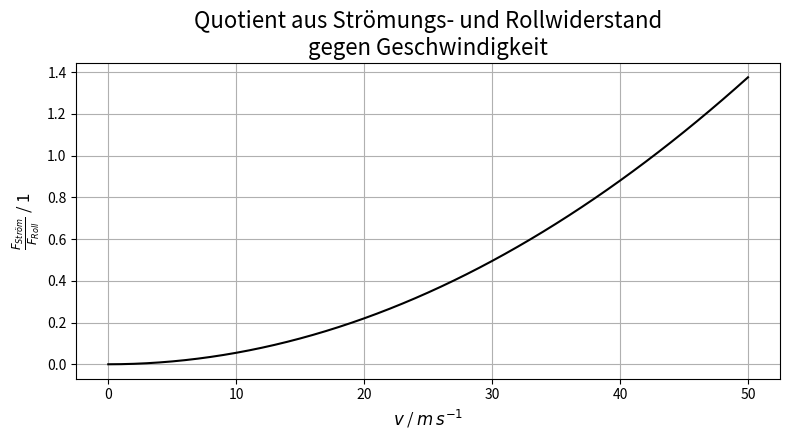

Source code (Python):
import matplotlib.pyplot as plt
import numpy as np

m = 100						# mass, kg
rho = 1.204					# density of medium, kg/m³
g = 9.81					# gravity, m/s²
A = 0.293					# surface area of body, m²
c_drag = 0.872				# coefficient of drag, 1
c_roll = 0.022				# coefficient of rolling resistance, 1
v = np.linspace(0,50,51)	# velocity, km/h

F_drag = .5 * A * rho * c_drag

mfontsize = 14
plotsize = .5
fig, ratio = plt.subplots(nrows=1, ncols=1, figsize=(plotsize * 16, plotsize * 9))

F_roll = m * g * c_roll
quot = F_drag / F_roll
ratio.plot(v, (quot * (v/3.6)**2), color="black", label="$\\frac{F_{Ström}}{F_{Roll}}$")
ratio.set_xlabel("$v$ / $m \\, s^{-1}$", fontsize=mfontsize-2)
ratio.set_ylabel("$\\frac{F_{Ström}}{F_{Roll}}$ / 1", fontsize=mfontsize-2)
ratio.set_title("Quotient aus Strömungs- und Rollwiderstand\ngegen Geschwindigkeit", fontsize=mfontsize+2)
ratio.grid()

plt.tight_layout()
plt.savefig("Calc\\Fdrag-Froll_vs_velocity.svg", transparent=True)
# plt.show()